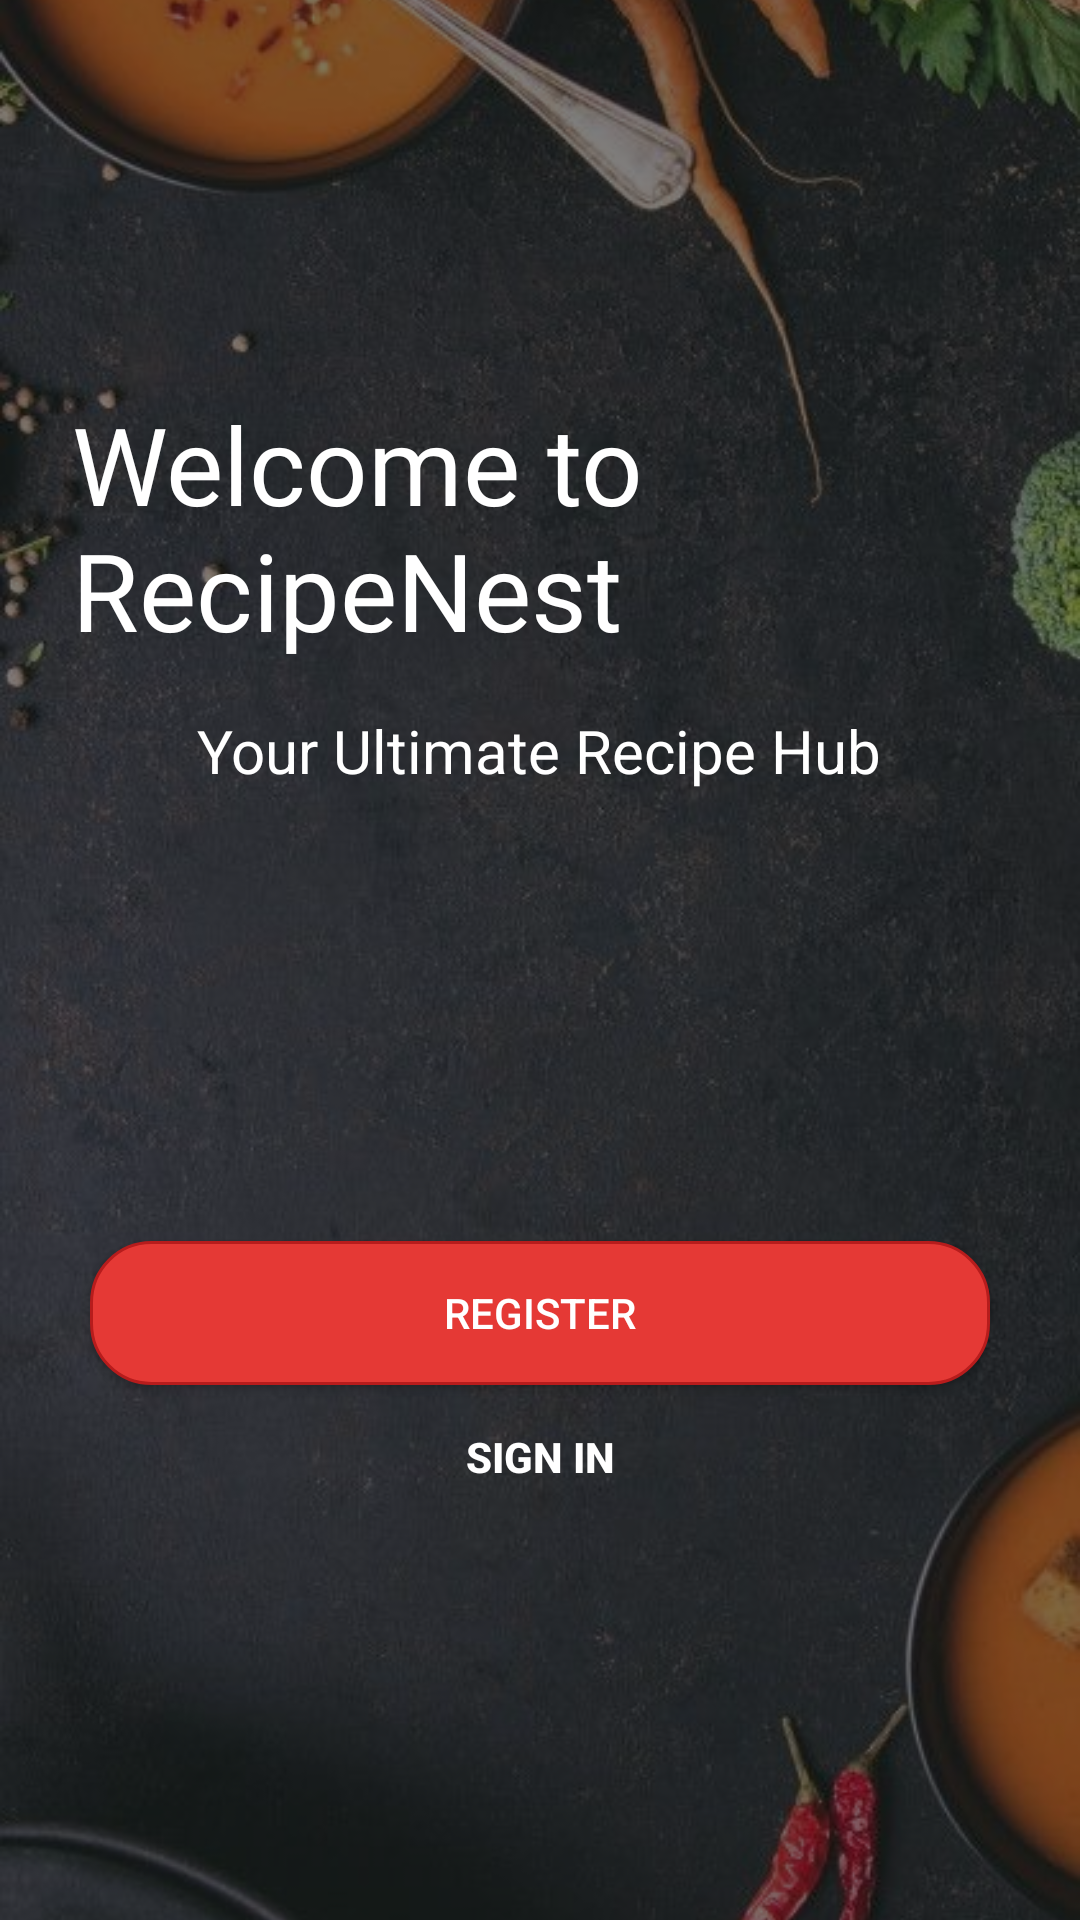

Reconstruct the res/layout file that produces this screen, plus the resources it refers to.
<!-- AndroidManifest.xml: application theme Theme.RecipeNest -->
<!-- res/layout/activity_welcome.xml -->
<RelativeLayout xmlns:android="http://schemas.android.com/apk/res/android"
    android:layout_width="match_parent"
    android:layout_height="match_parent"
    android:background="@drawable/login_background"> 

    
    <ImageView
        android:id="@+id/login_background"
        android:layout_width="match_parent"
        android:layout_height="match_parent"
        android:scaleType="centerCrop"
        android:src="@drawable/login_background" /> 

    
    <View
        android:layout_width="match_parent"
        android:layout_height="match_parent"
        android:background="#80000000" /> 

    
    <ScrollView
        android:layout_width="match_parent"
        android:layout_height="wrap_content"
        android:layout_centerInParent="true"
        android:padding="24dp"
        android:fillViewport="true">

        <LinearLayout
            android:layout_width="match_parent"
            android:layout_height="wrap_content"
            android:orientation="vertical"
            android:gravity="center_horizontal">

            
            <TextView
                android:id="@+id/welcome_text"
                android:layout_width="wrap_content"
                android:layout_height="wrap_content"
                android:fontFamily="@font/lobster"
                android:text="Welcome to RecipeNest"
                android:textSize="36sp"
                android:textColor="#FFFFFF"
                android:layout_marginBottom="16dp" />

            
            <TextView
                android:id="@+id/sign_in_text"
                android:layout_width="wrap_content"
                android:layout_height="wrap_content"
                android:text="Your Ultimate Recipe Hub"
                android:textSize="20sp"
                android:textColor="#FFFFFF"
                android:layout_marginBottom="150dp" />

            <Button
                android:id="@+id/register_button"
                android:layout_width="300dp"
                android:layout_height="wrap_content"
                android:text="Register"
                android:background="@drawable/button_rounded_red"
                android:textColor="#FFFFFF"
                android:elevation="6dp"
                android:padding="14dp"
                android:layout_marginHorizontal="8dp" />

            <Button
                android:id="@+id/sign_in_button"
                android:layout_width="260dp"
                android:layout_height="wrap_content"
                android:text="Sign In"
                android:background="@android:color/transparent"
                android:textColor="#FFFFFF"
                android:textStyle="bold"
                android:textSize="14sp" />

    </LinearLayout>
    </ScrollView>
</RelativeLayout>
<!-- resources referenced by this layout -->
<resources>
  <!-- drawable button_rounded_red (drawable) -->
  <?xml version="1.0" encoding="utf-8"?>
  <shape xmlns:android="http://schemas.android.com/apk/res/android"
      android:shape="rectangle">
      <solid android:color="#E53935" /> 
      <corners android:radius="20dp" /> 
      <padding
          android:left="8dp"
          android:top="8dp"
          android:right="8dp"
          android:bottom="8dp" />
      <stroke
          android:width="1dp"
          android:color="#B71C1C" /> 
  </shape>
  <!-- drawable login_background: jpg bitmap (drawable, 106160 bytes) -->
  <style name="Theme.RecipeNest" parent="Base.Theme.RecipeNest" />
  <style name="Base.Theme.RecipeNest" parent="Theme.Material3.DayNight.NoActionBar">
          
          
          
          <item name="colorPrimary">@color/purple_500</item>
          <item name="colorPrimaryVariant">@color/purple_700</item>
          <item name="colorOnPrimary">@color/white</item>
          
          <item name="colorSecondary">@color/teal_200</item>
          <item name="colorSecondaryVariant">@color/teal_700</item>
          <item name="colorOnSecondary">@color/black</item>
          
          <item name="android:statusBarColor" tools:targetApi="l">?attr/colorPrimaryVariant</item>
  
          <item name="android:editTextColor">@color/white</item>
          <item name="android:textColorHint">@color/white</item>
  
          
          <item name="materialButtonStyle">@style/CustomButton</item>
      </style>
  <color name="purple_500">#FF6200EE</color>
  <color name="purple_700">#FF3700B3</color>
  <color name="white">#FFFFFFFF</color>
  <color name="teal_200">#FF03DAC5</color>
  <color name="teal_700">#FF018786</color>
  <color name="black">#FF000000</color>
  <style name="CustomButton" parent="Widget.MaterialComponents.Button">
          <item name="backgroundTint">@color/red</item> 
          <item name="cornerRadius">16dp</item> 
          <item name="android:textColor">@color/white</item> 
  
      </style>
  <color name="red">#E53935</color>
</resources>
